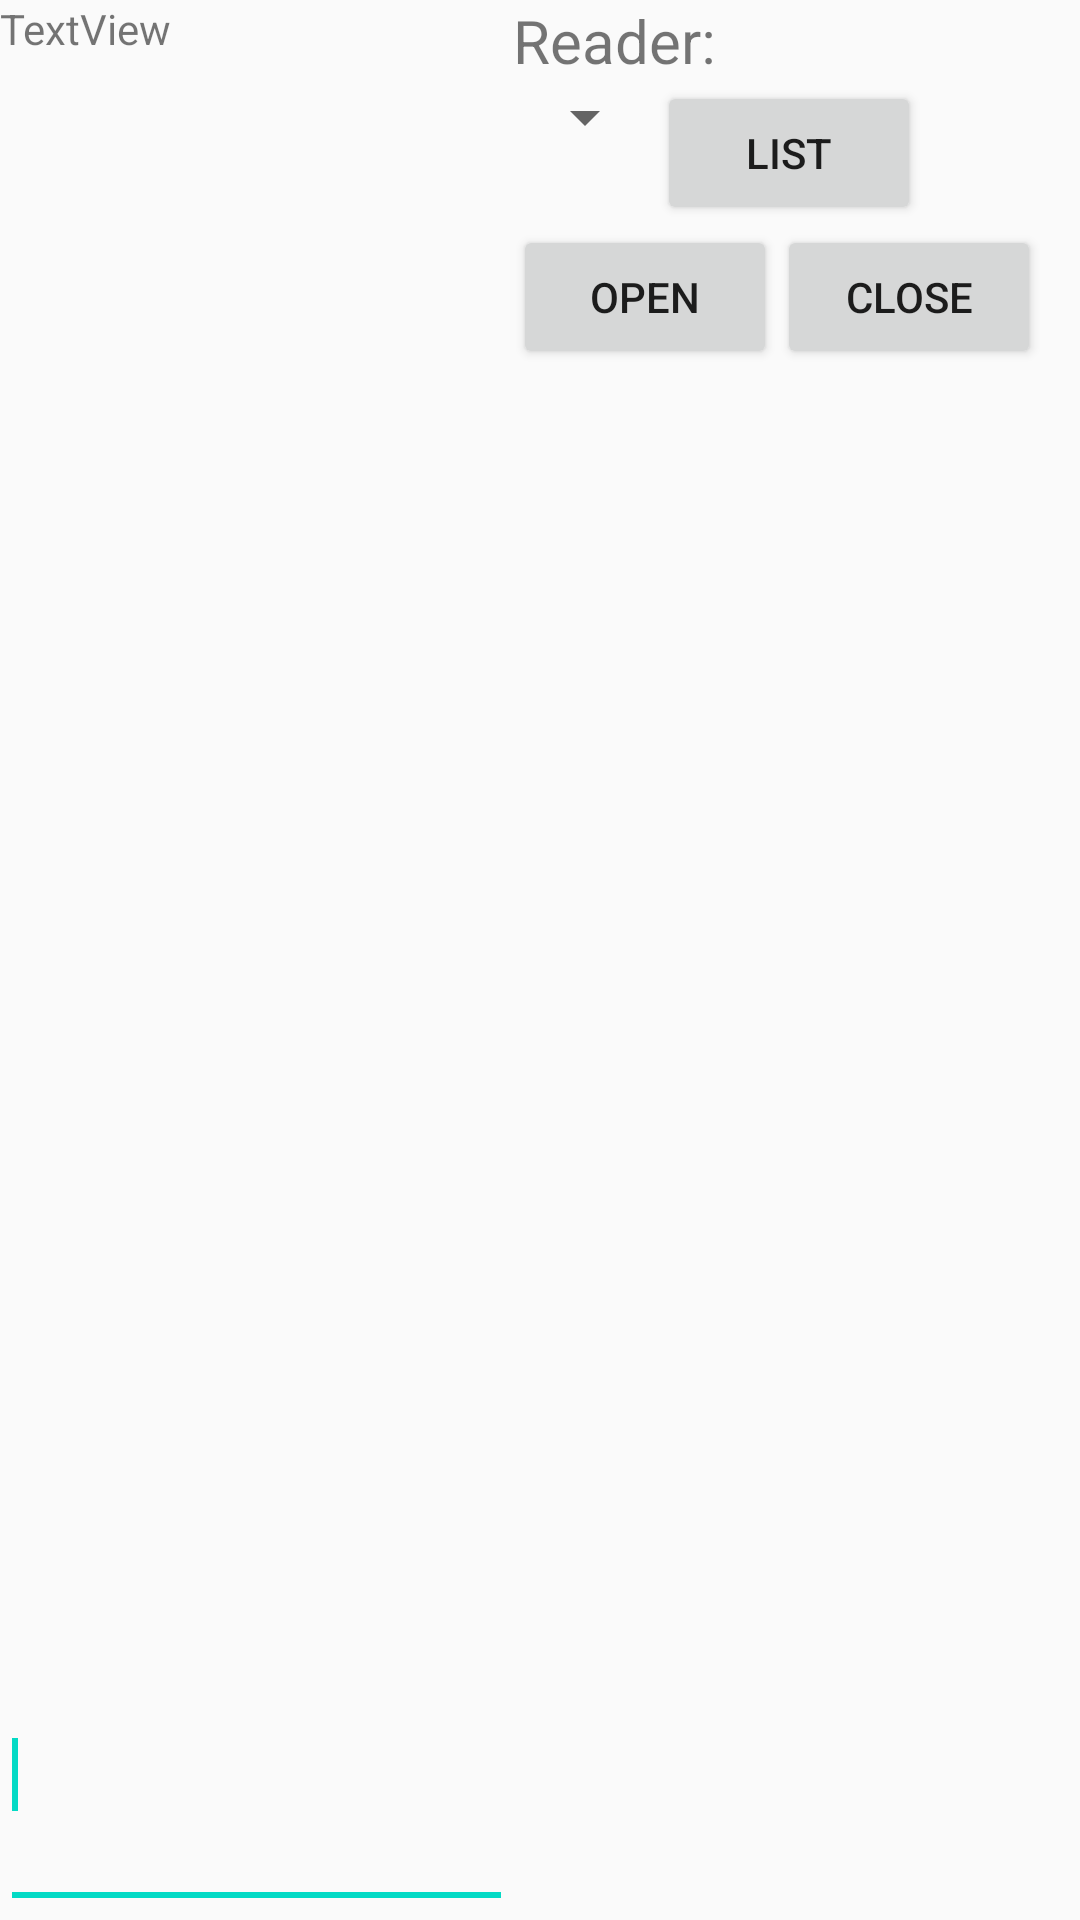

Produce the Android XML layout that renders to this screen, including the resource entries it uses.
<!-- AndroidManifest.xml: application theme AppTheme -->
<!-- res/layout/activity_main.xml -->
<?xml version="1.0" encoding="utf-8"?>
<LinearLayout xmlns:android="http://schemas.android.com/apk/res/android"
    android:layout_width="fill_parent"
    android:layout_height="fill_parent"
    android:orientation="horizontal">

    <LinearLayout
        android:layout_width="wrap_content"
        android:layout_height="fill_parent"
        android:layout_weight="0.9"
        android:orientation="vertical">

        <TextView
            android:id="@+id/main_text_view_response"
            android:layout_width="fill_parent"
            android:layout_height="wrap_content"
            android:layout_weight="0.9"
            android:text="TextView"></TextView>

        <EditText
            android:id="@+id/main_edit_text_command"
            android:layout_width="fill_parent"
            android:layout_height="wrap_content"
            android:layout_weight="0.1"
            android:inputType="textMultiLine">

            <requestFocus></requestFocus>
        </EditText>
    </LinearLayout>

    <ScrollView
        android:layout_width="wrap_content"
        android:layout_height="fill_parent"
        android:layout_weight="0.1">

        <LinearLayout
            android:layout_width="wrap_content"
            android:layout_height="wrap_content"
            android:orientation="vertical">

            <TextView
                android:layout_width="wrap_content"
                android:layout_height="wrap_content"
                android:text="Reader:"
                android:textSize="20dp"></TextView>

            <LinearLayout
                android:layout_width="wrap_content"
                android:layout_height="wrap_content"
                android:orientation="horizontal">

                <Spinner
                    android:id="@+id/main_spinner_reader"
                    android:layout_width="wrap_content"
                    android:layout_height="wrap_content"></Spinner>

                <Button
                    android:id="@+id/main_button_list"
                    android:layout_width="wrap_content"
                    android:layout_height="wrap_content"
                    android:text="List"></Button>
            </LinearLayout>

            <LinearLayout
                android:layout_width="wrap_content"
                android:layout_height="wrap_content"
                android:orientation="horizontal">

                <Button
                    android:id="@+id/main_button_open"
                    android:layout_width="wrap_content"
                    android:layout_height="wrap_content"
                    android:text="Open"></Button>

                <Button
                    android:id="@+id/main_button_close"
                    android:layout_width="wrap_content"
                    android:layout_height="wrap_content"
                    android:text="Close"></Button>
            </LinearLayout>
        </LinearLayout>
    </ScrollView>
</LinearLayout>
<!-- resources referenced by this layout -->
<resources>
  <style name="AppTheme" parent="Theme.AppCompat.Light.NoActionBar">
          
          <item name="colorPrimary">@color/colorPrimary</item>
          <item name="colorPrimaryDark">@color/colorPrimaryDark</item>
          <item name="colorAccent">@color/colorAccent</item>
  
          <item name="android:spinnerItemStyle">
              @style/spinnerItemStyle
          </item>
      </style>
  <style name="spinnerItemStyle">
          <item name="android:textSize">40sp</item>
      </style>
  <!-- not gathered from this repository: default colours our renderer supplied (Android Studio template values) -->
  <color name="colorPrimary">#FF6200EE</color>
  <color name="colorPrimaryDark">#FF3700B3</color>
  <color name="colorAccent">#FF03DAC5</color>
</resources>
